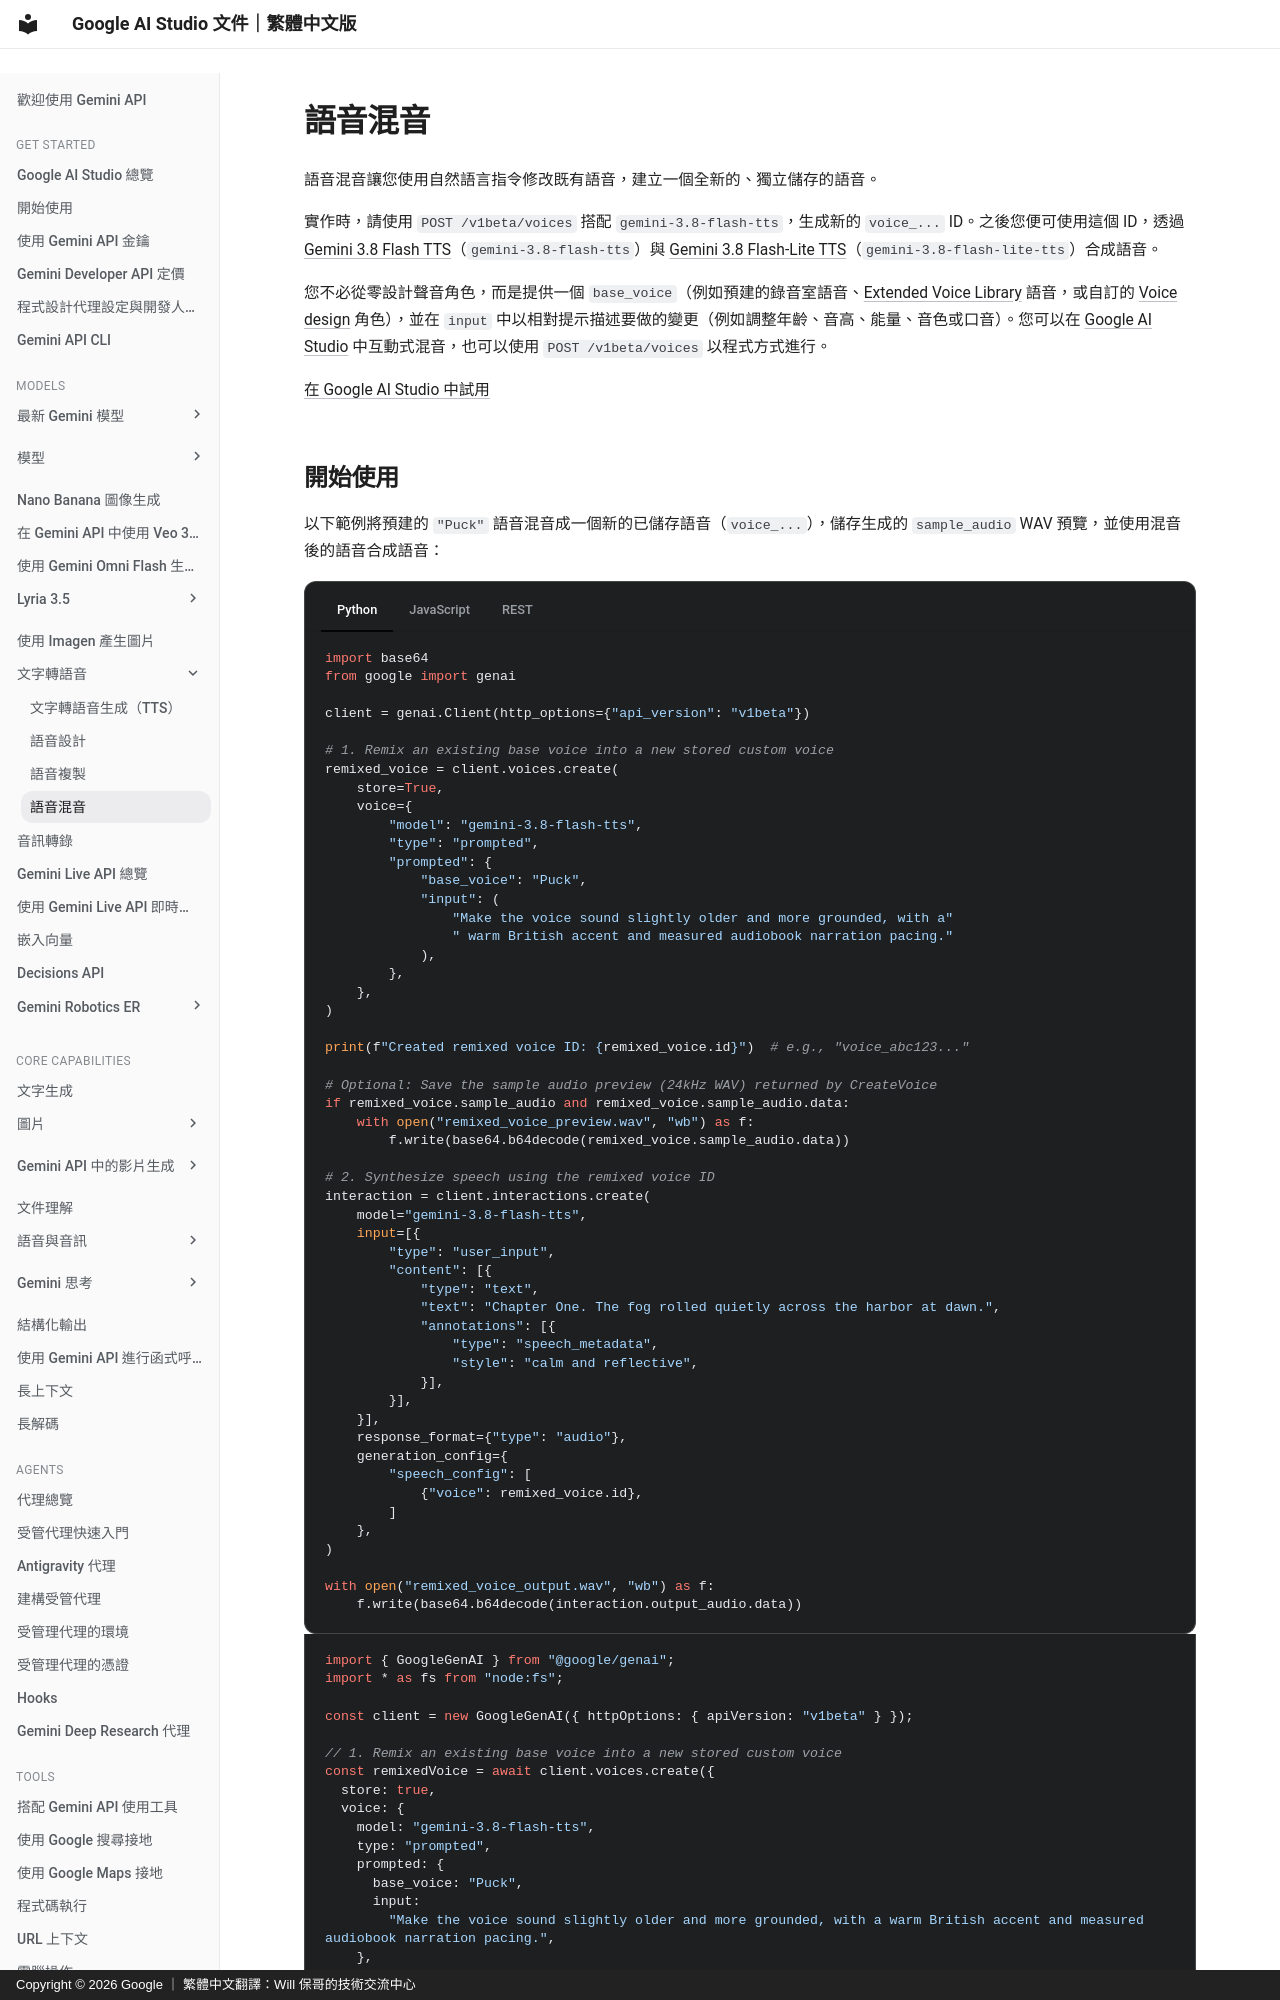

repository: doggy8088/aistudio.google · page: docs/voice-remixing/index.html · generator: mkdocs · copyright: Copyright © 2026 Google ｜ 繁體中文翻譯：Will 保哥的技術交流中心

# 語音混音

語音混音讓您使用自然語言指令修改既有語音，建立一個全新的、獨立儲存的語音。

實作時，請使用 `POST /v1beta/voices` 搭配 `gemini-3.8-flash-tts`，生成新的 `voice_...` ID。之後您便可使用這個 ID，透過 [Gemini 3.8 Flash TTS](/docs/models/gemini-3.8-flash-tts/)（`gemini-3.8-flash-tts`）與 [Gemini 3.8 Flash-Lite TTS](/docs/models/gemini-3.8-flash-lite-tts/)（`gemini-3.8-flash-lite-tts`）合成語音。

您不必從零設計聲音角色，而是提供一個 `base_voice`（例如預建的錄音室語音、[Extended Voice Library](/docs/speech-generation/#voice-library) 語音，或自訂的 [Voice design](/docs/voice-design/) 角色），並在 `input` 中以相對提示描述要做的變更（例如調整年齡、音高、能量、音色或口音）。您可以在 [Google AI Studio](https://aistudio.google.com/generate-speech) 中互動式混音，也可以使用 `POST /v1beta/voices` 以程式方式進行。

[在 Google AI Studio 中試用](https://aistudio.google.com/generate-speech)
